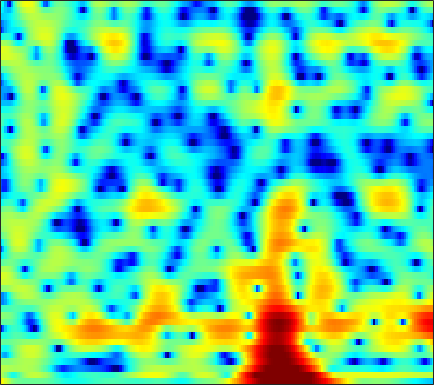

Source data for this figure (header and first rows):
5.6343, 4.7031, 3.485, 2.333, 1.5355, 0.612, -0.10035, -0.48255, -0.80246, -0.96095, -1.0329, -1.0532, -1.0496, -1.0121, -0.9604, -0.88947, -0.82529, -0.80461, -0.83369, -0.92656, -1.0793, -1.2304, -1.4895, -1.8106
2.214, 1.413, 0.08368, -1.498, -2.747, -4.075, -4.302, -3.633, -2.228, -0.8347, 0.3165, 1.004, 1.71, 2.205, 2.452, 2.626, 2.633, 2.537, 2.278, 1.871, 1.319, 0.811, 0.01759, -0.9008
2.308, 2.155, 1.963, 1.806, 1.709, 1.615, 1.575, 1.583, 1.639, 1.724, 1.804, 1.839, 1.837, 1.762, 1.643, 1.387, 1.014, 0.651, 0.04393, -0.7147, -1.639, -2.453, -3.716, -5.212
0.597, 0.3903, 0.2564, 0.2802, 0.3799, 0.5847, 0.8339, 1.031, 1.292, 1.533, 1.73, 1.835, 1.913, 1.908, 1.841, 1.66, 1.375, 1.094, 0.6308, 0.07133, -0.5678, -1.088, -1.818, -2.574
-6.598, -8.204, -8.76, -7.042, -5.27, -3.104, -1.355, -0.2973, 0.8311, 1.691, 2.324, 2.669, 2.98, 3.141, 3.162, 3.063, 2.821, 2.546, 2.06, 1.431, 0.6797, 0.05213, -0.8507, -1.778
-3.707, -4.45, -4.625, -3.895, -3.021, -1.745, -0.5253, 0.2998, 1.248, 2.016, 2.604, 2.926, 3.213, 3.355, 3.364, 3.257, 3.016, 2.741, 2.225, 1.505, 0.5423, -0.3693, -1.934, -4.063
-0.7986, -1.03, -1.161, -1.083, -0.933, -0.6663, -0.3814, -0.1719, 0.08709, 0.3115, 0.496, 0.601, 0.7012, 0.7626, 0.7814, 0.7798, 0.758, 0.7348, 0.6684, 0.5502, 0.3573, 0.1503, -0.2011, -0.5924
-4.028, -4.09, -3.812, -3.331, -2.916, -2.419, -2.065, -1.92, -1.93, -2.165, -2.565, -2.946, -3.494, -3.989, -4.232, -4.253, -3.853, -3.329, -2.429, -1.445, -0.5038, 0.1379, 0.9035, 1.583
-17.17, -11.45, -7.195, -4.924, -3.922, -3.187, -2.941, -3.008, -3.423, -4.249, -5.504, -6.77, -9.012, -12.23, -15.99, -27.06, -18.29, -12.35, -7.603, -4.322, -1.875, -0.4026, 1.198, 2.454
-1.062, -1.289, -1.315, -1.172, -1.139, -1.378, -2.004, -2.709, -3.924, -5.525, -7.64, -9.574, -12.31, -14.1, -14.07, -12.55, -10.18, -8.174, -5.488, -3, -0.8603, 0.4902, 1.991, 3.132
0.5314, 0.3795, 0.1282, -0.1122, -0.3073, -0.6762, -1.284, -1.957, -3.093, -4.532, -6.369, -8.059, -10.52, -11.59, -10.65, -8.421, -6.044, -4.401, -2.479, -0.8081, 0.6214, 1.525, 2.503, 3.217
-2.826, -2.706, -2.541, -2.389, -2.252, -2.022, -1.837, -1.803, -1.937, -2.165, -2.376, -2.503, -2.646, -2.643, -2.471, -2.049, -1.474, -0.9823, -0.3029, 0.3774, 0.9966, 1.425, 1.92, 2.304
-9.848, -10.12, -8.701, -6.544, -5.074, -3.489, -2.271, -1.54, -0.8062, -0.3315, -0.03288, 0.1296, 0.2937, 0.3776, 0.4046, 0.4396, 0.4714, 0.4909, 0.5395, 0.5997, 0.6861, 0.7829, 0.9498, 1.169
-9.629, -10.02, -8.058, -5.378, -3.538, -1.594, -0.2419, 0.5149, 1.3, 1.857, 2.165, 2.265, 2.287, 2.179, 1.986, 1.602, 1.073, 0.5744, -0.1911, -1.015, -1.754, -2.138, -2.253, -1.887
0.4203, 0.3528, 0.5557, 0.9226, 1.231, 1.695, 2.14, 2.386, 2.6, 2.719, 2.75, 2.679, 2.46, 2.115, 1.752, 1.06, 0.07454, -0.9233, -2.755, -5.447, -9.714, -15.28, -19.23, -10.72
3.141, 3.04, 2.911, 2.813, 2.704, 2.468, 2.2, 1.98, 1.634, 1.246, 0.9123, 0.7251, 0.5109, 0.3083, 0.1528, -0.14, -0.605, -1.105, -1.988, -3.12, -4.31, -5.005, -5.32, -4.864
3.543, 3.482, 3.252, 2.88, 2.525, 1.857, 0.9047, 0.04663, -1.301, -2.838, -4.247, -4.794, -4.5, -3.472, -2.608, -1.58, -0.8173, -0.4247, -0.1011, 0.03707, 0.07882, 0.07898, 0.07451, 0.05717
1.745, 1.839, 1.788, 1.488, 1.135, 0.4548, -0.6946, -1.902, -4.067, -7.356, -12.89, -17.5, -12.61, -7.545, -5.101, -2.85, -1.309, -0.4663, 0.3873, 1.003, 1.443, 1.679, 1.899, 2.002
-1.723, -1.338, -0.8554, -0.5337, -0.4795, -0.5902, -0.8862, -1.308, -2.051, -2.807, -3.474, -3.757, -3.632, -3.135, -2.624, -1.889, -1.184, -0.6795, -0.07271, 0.4858, 0.9809, 1.308, 1.671, 1.952
-5.899, -4.759, -3.303, -1.969, -1.19, -0.4833, 0.009953, 0.2032, 0.2349, 0.1173, -0.1109, -0.3631, -0.7045, -1.061, -1.328, -1.636, -1.812, -1.793, -1.525, -1.002, -0.326, 0.2148, 0.8843, 1.448
-12.38, -8.319, -4.544, -2.035, -0.572, 0.8949, 1.802, 2.252, 2.565, 2.518, 2.204, 1.772, 0.8574, -0.4153, -1.68, -3.838, -6.465, -8.147, -7.938, -5.534, -3.121, -1.668, -0.1941, 0.8355
-5.947, -4.3, -2.074, -0.1624, 0.9429, 2.164, 3.006, 3.403, 3.678, 3.62, 3.24, 2.756, 1.75, 0.3272, -1.075, -3.481, -6.458, -8.386, -8.39, -6.153, -3.956, -2.695, -1.504, -0.7419
-1.337, -0.6031, 0.3114, 1.204, 1.827, 2.458, 2.966, 3.216, 3.352, 3.313, 3.033, 2.692, 2.092, 1.286, 0.5993, -0.3751, -1.289, -1.871, -2.422, -2.75, -2.945, -3.097, -3.365, -3.738
0.4744, 0.8665, 1.409, 1.862, 2.185, 2.547, 2.781, 2.903, 2.963, 2.907, 2.758, 2.558, 2.217, 1.776, 1.383, 0.7901, 0.1262, -0.4256, -1.243, -2.166, -3.282, -4.278, -5.861, -7.76
1.132, 1.395, 1.743, 2.034, 2.164, 2.337, 2.401, 2.404, 2.391, 2.312, 2.25, 2.183, 2.05, 1.897, 1.733, 1.424, 0.9793, 0.5432, -0.2296, -1.262, -2.644, -3.957, -6.239, -9.412
0.792, 1.103, 1.375, 1.569, 1.587, 1.47, 1.263, 1.03, 0.7368, 0.5302, 0.4833, 0.6228, 0.9352, 1.319, 1.584, 1.839, 1.916, 1.84, 1.532, 0.9622, 0.1408, -0.6696, -1.977, -3.487
-1.321, -0.7374, -0.2048, -0.05549, -0.07218, -0.5314, -1.382, -2.327, -4.058, -5.773, -6.332, -5.357, -3.131, -1.103, 0.1223, 1.357, 2.205, 2.607, 2.905, 2.954, 2.783, 2.531, 2.058, 1.468
-5.148, -4.238, -3.353, -2.901, -2.844, -3.065, -3.936, -5.007, -7.397, -10.86, -12.78, -10.03, -5.976, -3.064, -1.487, 0.03963, 1.099, 1.681, 2.25, 2.658, 2.928, 3.071, 3.16, 3.125
-7.985, -7.465, -6.837, -5.937, -5.447, -4.716, -4.312, -4.117, -4.011, -3.919, -3.63, -3.239, -2.516, -1.825, -1.388, -0.9673, -0.7226, -0.559, -0.2871, 0.1797, 0.8489, 1.427, 2.18, 2.818
-12.77, -14.34, -14.19, -11.14, -8.649, -6.188, -4.267, -3.22, -2.119, -1.394, -0.8671, -0.6591, -0.5831, -0.8007, -1.232, -2.24, -3.862, -5.502, -7.554, -7.022, -4.115, -1.971, 0.3349, 2.036
-12.45, -13.98, -14.03, -10.88, -8.545, -5.793, -3.756, -2.512, -1.298, -0.3941, 0.1416, 0.3561, 0.3127, -0.08998, -0.6803, -1.947, -3.866, -5.8, -8.323, -7.921, -4.779, -2.525, -0.1487, 1.593
-7.688, -7.676, -7.174, -6.291, -5.393, -4.118, -2.834, -1.978, -0.9758, -0.1987, 0.3416, 0.5905, 0.7168, 0.5985, 0.3819, -0.04817, -0.5551, -0.8903, -1.138, -1.015, -0.527, -0.01302, 0.7542, 1.476
-7.432, -7.221, -6.438, -5.489, -4.563, -3.38, -2.173, -1.382, -0.4035, 0.352, 0.9281, 1.21, 1.438, 1.483, 1.419, 1.245, 1.007, 0.8306, 0.635, 0.5394, 0.5587, 0.6489, 0.8397, 1.051
-11.78, -11.32, -9.298, -6.76, -5.077, -3.076, -1.46, -0.4345, 0.6663, 1.511, 2.109, 2.398, 2.589, 2.571, 2.423, 2.077, 1.592, 1.167, 0.5766, 0.0531, -0.2981, -0.3861, -0.3003, -0.046
-16.36, -15.62, -10.26, -6.341, -4.133, -1.877, -0.1441, 0.9124, 2.005, 2.824, 3.356, 3.599, 3.669, 3.467, 3.129, 2.396, 1.316, 0.2531, -1.519, -3.589, -5.336, -5.68, -4.579, -2.859
-4.653, -4.468, -3.792, -2.72, -1.802, -0.5994, 0.5401, 1.285, 2.159, 2.82, 3.284, 3.468, 3.497, 3.235, 2.834, 1.976, 0.6741, -0.6792, -3.158, -6.87, -12.32, -13.69, -8.627, -4.779
-2.478, -2.583, -2.61, -2.363, -2.074, -1.441, -0.6826, -0.05902, 0.7488, 1.464, 2.015, 2.281, 2.446, 2.363, 2.13, 1.606, 0.8493, 0.1519, -0.8729, -1.853, -2.506, -2.646, -2.308, -1.593
-2.801, -3.561, -4.527, -5.337, -5.516, -5.015, -3.776, -2.654, -1.216, 0.01448, 0.9262, 1.43, 1.823, 1.947, 1.879, 1.611, 1.199, 0.848, 0.3755, 0.01512, -0.1606, -0.1495, 0.04976, 0.3865
-3.095, -4.642, -7.62, -13.14, -22.41, -15.41, -8.113, -5.053, -2.268, -0.4189, 0.8447, 1.47, 1.944, 2.05, 1.923, 1.498, 0.8481, 0.2754, -0.4608, -0.9601, -1.022, -0.7354, -0.06211, 0.7527
-1.867, -2.738, -4.022, -5.255, -5.645, -5.122, -3.68, -2.363, -0.79, 0.468, 1.391, 1.816, 2.076, 1.935, 1.561, 0.6378, -0.8404, -2.425, -5.315, -8.898, -9.392, -6.724, -3.248, -0.69
-2.213, -2.381, -2.597, -2.663, -2.515, -2.164, -1.556, -1.002, -0.2602, 0.4538, 0.9887, 1.245, 1.356, 1.147, 0.7519, -0.1253, -1.468, -2.837, -5.124, -7.401, -7.605, -5.922, -3.218, -0.9394
-4.687, -4.574, -4.437, -4.169, -3.954, -3.445, -2.759, -2.211, -1.389, -0.6436, -0.03947, 0.3081, 0.5458, 0.5508, 0.3918, 0.003154, -0.545, -0.9967, -1.528, -1.808, -1.678, -1.295, -0.5067, 0.4372
-7.764, -7.702, -7.761, -7.938, -7.92, -7.275, -6.022, -4.801, -3.182, -1.789, -0.6757, -0.08181, 0.4262, 0.6173, 0.5797, 0.3146, -0.1089, -0.4531, -0.8434, -0.9987, -0.8027, -0.4484, 0.265, 1.101
-9.262, -9.566, -10.87, -14.06, -18.5, -20.88, -11.67, -7.678, -4.106, -1.668, -0.03977, 0.7746, 1.415, 1.558, 1.366, 0.7048, -0.4084, -1.514, -3.18, -4.377, -4.056, -2.865, -0.9183, 0.8315
-9.341, -9.018, -8.967, -9.155, -9.064, -8.103, -5.959, -4.038, -1.722, 0.08896, 1.401, 2.082, 2.546, 2.532, 2.182, 1.228, -0.4313, -2.334, -6.278, -13.07, -11.21, -6.241, -2.132, 0.4219
-12.23, -9.911, -7.573, -5.809, -4.751, -3.402, -2.076, -1.102, 0.04798, 1.043, 1.808, 2.186, 2.439, 2.4, 2.174, 1.615, 0.8055, 0.08096, -0.8465, -1.44, -1.411, -0.9706, -0.1338, 0.7
-8.642, -6.948, -5.032, -3.482, -2.491, -1.351, -0.3933, 0.2008, 0.8925, 1.436, 1.804, 1.964, 2.047, 1.975, 1.841, 1.571, 1.239, 0.9932, 0.6947, 0.494, 0.4046, 0.408, 0.4481, 0.4568
-2.549, -2.03, -1.316, -0.5866, -0.05002, 0.5422, 1.022, 1.311, 1.599, 1.738, 1.747, 1.689, 1.512, 1.251, 1.03, 0.745, 0.5035, 0.3743, 0.262, 0.2116, 0.1931, 0.1495, 0.03785, -0.1925
1.236, 1.404, 1.642, 1.874, 2.034, 2.168, 2.232, 2.235, 2.126, 1.882, 1.503, 1.137, 0.5053, -0.2304, -0.8185, -1.502, -1.908, -1.956, -1.707, -1.283, -0.86, -0.6531, -0.5644, -0.744
3.444, 3.437, 3.434, 3.372, 3.25, 3.058, 2.813, 2.585, 2.183, 1.7, 1.063, 0.415, -0.7641, -2.423, -4.115, -7.017, -9.466, -8.948, -6.077, -3.545, -1.86, -1.058, -0.5424, -0.5649
3.89, 3.805, 3.573, 3.218, 2.871, 2.344, 1.753, 1.3, 0.8242, 0.475, 0.1519, -0.1985, -0.9141, -2.174, -3.61, -6.226, -8.522, -7.823, -4.731, -2.066, -0.3315, 0.4758, 0.9413, 0.7987
1.598, 1.507, 1.19, 0.6262, 0.03448, -1.165, -2.816, -4.185, -5.302, -4.811, -3.275, -2.108, -0.9513, -0.2802, 0.001556, 0.2409, 0.5304, 0.8761, 1.529, 2.225, 2.773, 2.99, 2.97, 2.531
-4.584, -4.224, -3.75, -3.69, -4.051, -5.305, -7.778, -10.91, -16.87, -12.38, -6.819, -4.133, -1.67, 0.02251, 0.9452, 1.86, 2.55, 2.971, 3.399, 3.695, 3.837, 3.8, 3.554, 3.048
-14.46, -11.08, -8.364, -6.834, -6.256, -5.91, -5.874, -5.834, -5.53, -4.684, -3.35, -2.249, -0.8393, 0.3696, 1.123, 1.925, 2.529, 2.866, 3.173, 3.327, 3.329, 3.243, 2.986, 2.573
-11.02, -9.847, -8.317, -7.035, -6.195, -5.24, -4.39, -3.789, -2.983, -2.11, -1.2, -0.5136, 0.3226, 1.038, 1.492, 1.972, 2.298, 2.444, 2.546, 2.544, 2.449, 2.337, 2.123, 1.835
-7.034, -6.994, -6.723, -6.227, -5.661, -4.747, -3.663, -2.816, -1.672, -0.6016, 0.3236, 0.9034, 1.525, 1.963, 2.159, 2.264, 2.201, 2.069, 1.809, 1.518, 1.262, 1.098, 0.9501, 0.85
-5.201, -5.992, -7.214, -8.1, -8.012, -6.391, -4.062, -2.361, -0.45, 1.041, 2.141, 2.722, 3.213, 3.384, 3.298, 2.908, 2.232, 1.569, 0.5151, -0.5495, -1.337, -1.587, -1.438, -0.9507
-3.463, -4.851, -8.017, -14.19, -17.45, -8.831, -3.651, -1.106, 1.322, 2.966, 4.035, 4.53, 4.791, 4.622, 4.225, 3.306, 1.88, 0.4066, -2.269, -6.149, -11.44, -12.35, -7.97, -4.588
